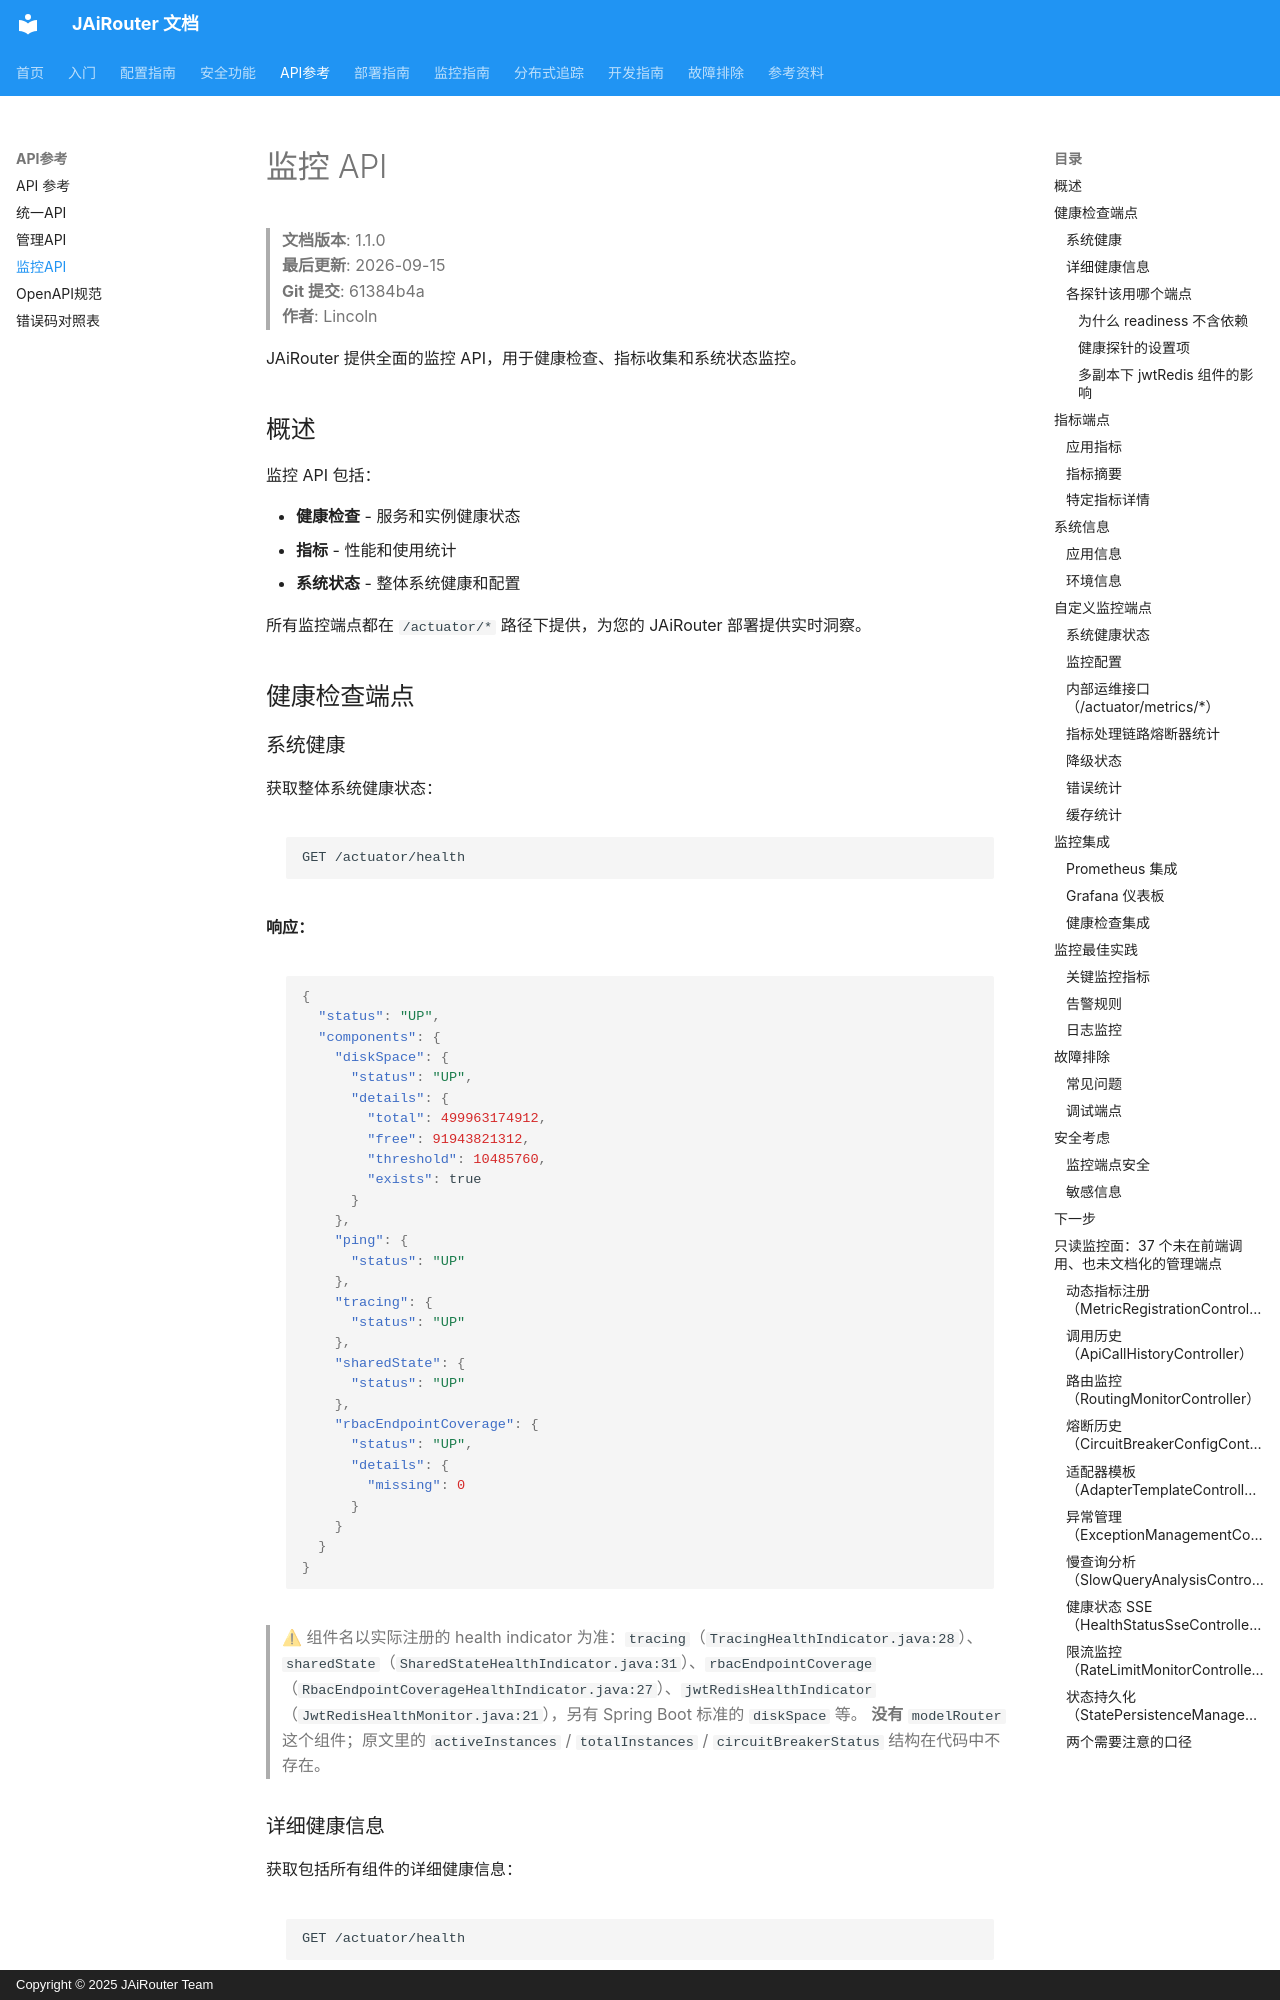

repository: Lincoln-cn/JAiRouter · page: zh/api-reference/monitoring-api/index.html · generator: mkdocs · copyright: Copyright © 2025 JAiRouter Team

# 监控 API

<!-- 版本信息 -->
> **文档版本**: 1.1.0  
> **最后更新**: 2026-09-15  
> **Git 提交**: 61384b4a  
> **作者**: Lincoln
<!-- /版本信息 -->

JAiRouter 提供全面的监控 API，用于健康检查、指标收集和系统状态监控。

## 概述

监控 API 包括：

- **健康检查** - 服务和实例健康状态
- **指标** - 性能和使用统计
- **系统状态** - 整体系统健康和配置

所有监控端点都在 `/actuator/*` 路径下提供，为您的 JAiRouter 部署提供实时洞察。

## 健康检查端点

### 系统健康

获取整体系统健康状态：

```http
GET /actuator/health
```

**响应：**
```json
{
  "status": "UP",
  "components": {
    "diskSpace": {
      "status": "UP",
      "details": {
        "total": 499963174912,
        "free": 91943821312,
        "threshold": 10485760,
        "exists": true
      }
    },
    "ping": {
      "status": "UP"
    },
    "tracing": {
      "status": "UP"
    },
    "sharedState": {
      "status": "UP"
    },
    "rbacEndpointCoverage": {
      "status": "UP",
      "details": {
        "missing": 0
      }
    }
  }
}
```

> ⚠ 组件名以实际注册的 health indicator 为准：`tracing`（`TracingHealthIndicator.java:28`）、
> `sharedState`（`SharedStateHealthIndicator.java:31`）、`rbacEndpointCoverage`
> （`RbacEndpointCoverageHealthIndicator.java:27`）、`jwtRedisHealthIndicator`
> （`JwtRedisHealthMonitor.java:21`），另有 Spring Boot 标准的 `diskSpace` 等。
> **没有** `modelRouter` 这个组件；原文里的 `activeInstances` / `totalInstances` /
> `circuitBreakerStatus` 结构在代码中不存在。
